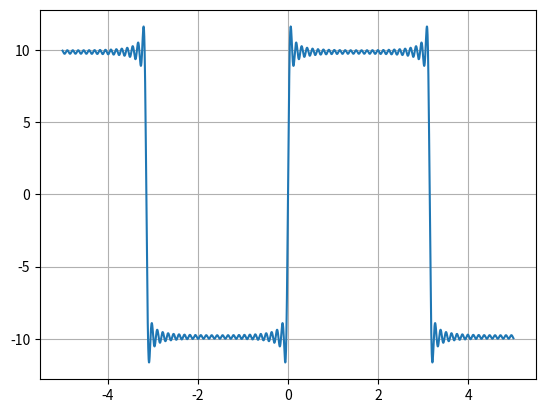

This figure's Python source:
import math as m
import matplotlib.pyplot as plt

N = 50
n = 10000
x0 = xi = -5.0
xf = 5.0
h = (xf - xi) / n

xx = [0.0] * n
yy = [0.0] * n

for i in range(n):
    k = -1.0
    y = 0.0
    x = x0 + i * h
    xx[i] = x
    while k < N:
        k = k + 2
        #print(k)
        y = y + (4 / k * m.pi) * m.sin(k * x)
    yy[i] = y

plt.plot(xx, yy)
plt.grid()
plt.savefig("graph.png")
